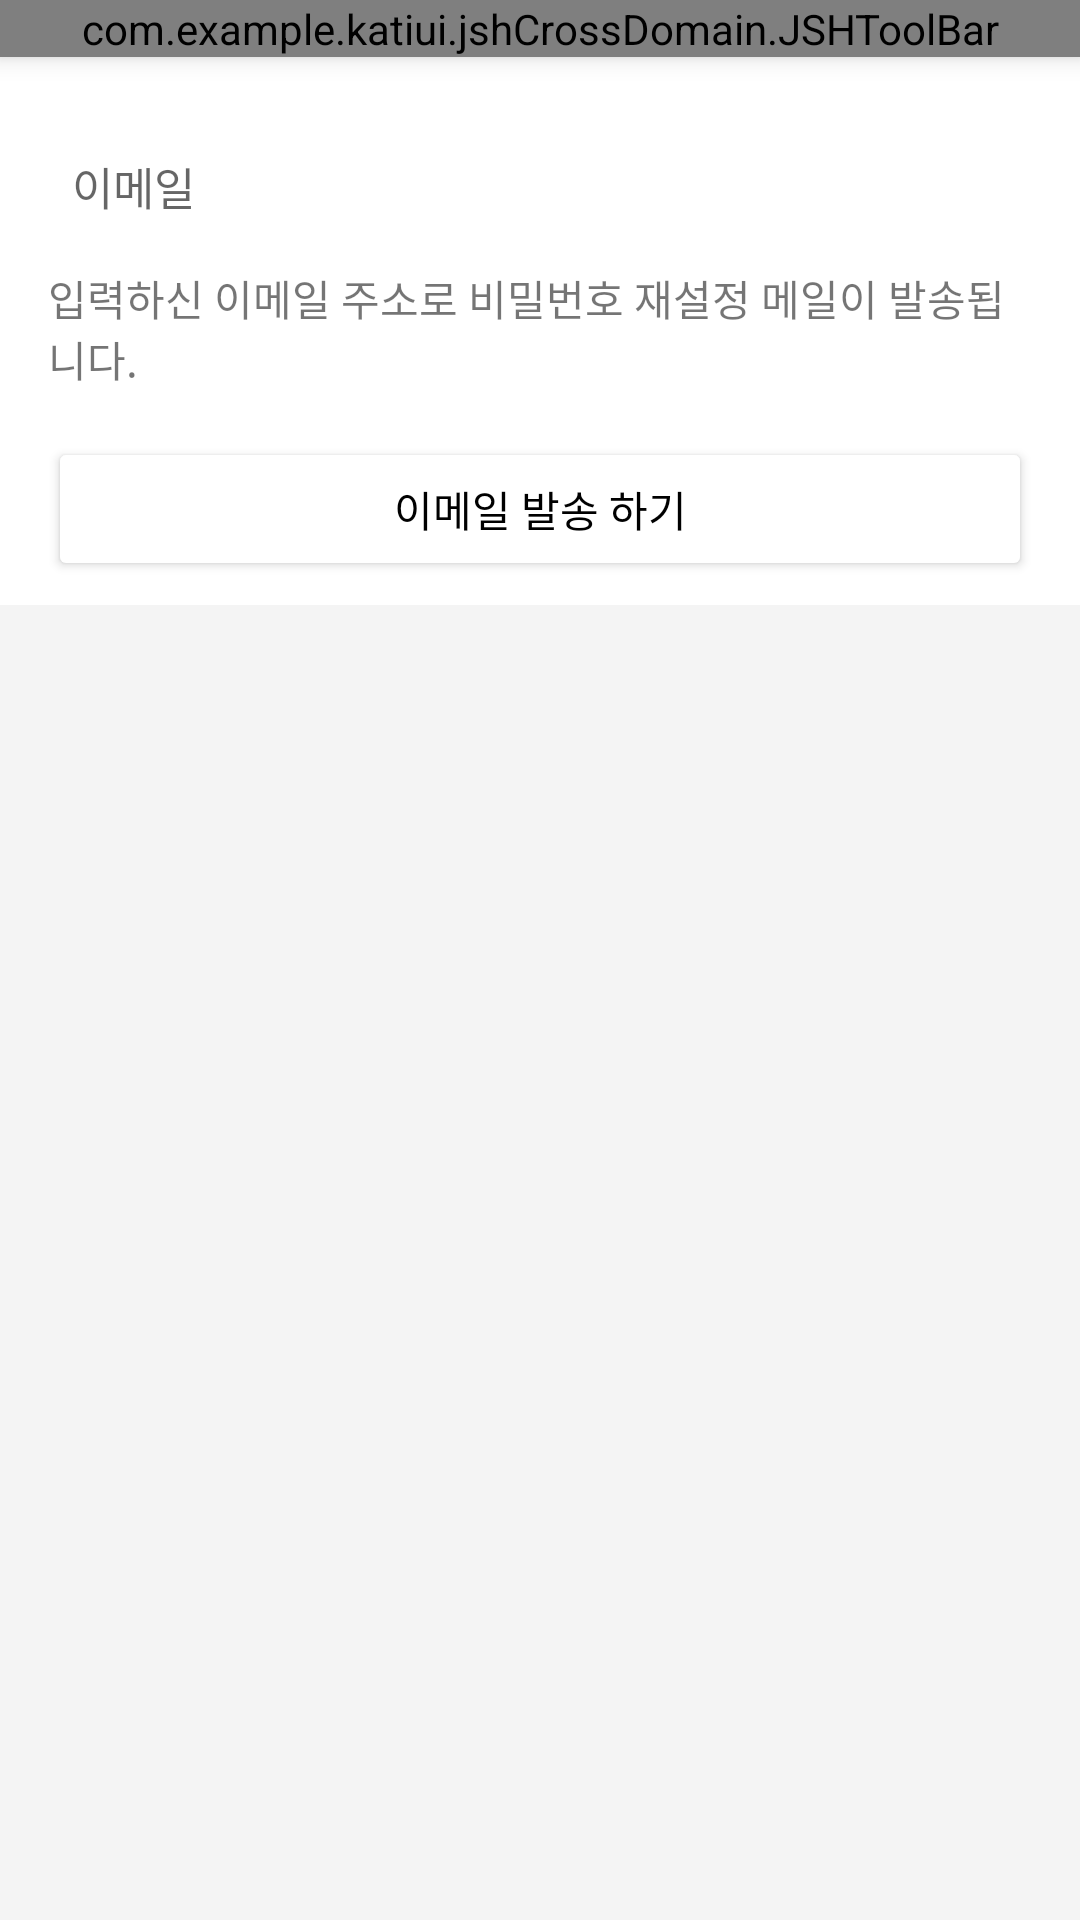

Reconstruct the res/layout file that produces this screen, plus the resources it refers to.
<!-- AndroidManifest.xml: application theme Theme.KatiUI -->
<!-- res/layout/activity_password_find.xml -->
<?xml version="1.0" encoding="utf-8"?>
<androidx.constraintlayout.widget.ConstraintLayout xmlns:android="http://schemas.android.com/apk/res/android"
    xmlns:app="http://schemas.android.com/apk/res-auto"
    xmlns:tools="http://schemas.android.com/tools"
    android:layout_width="match_parent"
    android:layout_height="match_parent"
    android:background="@color/kati_light_gray"
    tools:context=".kati.editPassword.EditPasswordActivity">

    <com.example.katiui.jshCrossDomain.JSHToolBar
        android:id="@+id/home_toolbar"
        android:layout_width="match_parent"
        android:layout_height="wrap_content"
        app:layout_constraintTop_toTopOf="parent"
        app:button_image="@drawable/jsh_before"
        app:title="비밀번호 찾기"
        android:background="@color/white"
        android:elevation="5dp"/>

    <androidx.constraintlayout.widget.ConstraintLayout
        android:layout_width="match_parent"
        android:layout_height="wrap_content"
        android:background="@color/white"
        app:layout_constraintTop_toBottomOf="@+id/home_toolbar"
        tools:layout_editor_absoluteX="-86dp">

        <EditText
            android:id="@+id/editTextTextPassword3"
            android:layout_width="match_parent"
            android:layout_height="wrap_content"
            android:layout_marginHorizontal="16dp"
            android:background="@drawable/edittext_bg"
            android:ems="10"
            android:hint="이메일"
            android:layout_marginTop="24dp"
            android:padding="8dp"
            android:textSize="15sp"
            app:layout_constraintEnd_toEndOf="parent"
            app:layout_constraintStart_toStartOf="parent"
            app:layout_constraintTop_toTopOf="parent" />

        <Button
            android:id="@+id/button3"
            android:layout_width="match_parent"
            android:layout_height="wrap_content"
            android:layout_marginHorizontal="16dp"
            android:layout_marginBottom="8dp"
            android:backgroundTint="@color/white"
            android:text="이메일 발송 하기"
            android:layout_marginTop="16dp"
            android:textColor="@color/black"
            app:layout_constraintBottom_toBottomOf="parent"
            app:layout_constraintEnd_toEndOf="parent"
            app:layout_constraintStart_toStartOf="parent"
            app:layout_constraintTop_toBottomOf="@+id/textView4" />

        <TextView
            android:id="@+id/textView4"
            android:layout_width="match_parent"
            android:layout_height="wrap_content"
            android:layout_marginTop="8dp"
            android:text="입력하신 이메일 주소로 비밀번호 재설정 메일이 발송됩니다."
            android:layout_marginHorizontal="16dp"
            app:layout_constraintEnd_toEndOf="parent"
            app:layout_constraintStart_toStartOf="parent"
            app:layout_constraintTop_toBottomOf="@+id/editTextTextPassword3" />

    </androidx.constraintlayout.widget.ConstraintLayout>

</androidx.constraintlayout.widget.ConstraintLayout>
<!-- resources referenced by this layout -->
<resources>
  <color name="black">#FF000000</color>
  <color name="kati_light_gray">#F4F4F4</color>
  <color name="white">#FFFFFFFF</color>
  <style name="Theme.KatiUI" parent="Theme.MaterialComponents.DayNight.NoActionBar">
          
          <item name="colorPrimary">@color/purple_500</item>
          <item name="colorPrimaryVariant">@color/purple_700</item>
          <item name="colorOnPrimary">@color/white</item>
          
          <item name="colorSecondary">@color/kati_red</item>
          <item name="colorSecondaryVariant">@color/kati_red</item>
          <item name="colorOnSecondary">@color/black</item>
          
          <item name="android:statusBarColor" tools:targetApi="l">?attr/colorPrimaryVariant</item>
          
          <item name="android:colorEdgeEffect">@color/kati_gray</item>
      </style>
  <color name="purple_500">#FF6200EE</color>
  <color name="purple_700">#FF3700B3</color>
  <color name="kati_red">#E53154</color>
  <color name="kati_gray">#B9B9B9</color>
</resources>
